The GitHub repository summer-xrx/satellite-image-classification contains a labelled image folder "satellite-image-classification" with 10 categories: beach, circular farmland, cloud, desert, forest, mountain, rectangular farmland, residential area, river, snow-covered mountain. Examples follow, each with its label.

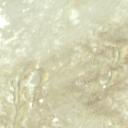
Label: desert

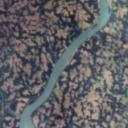
Label: river

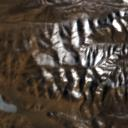
Label: snow-covered mountain

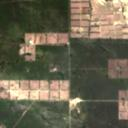
Label: rectangular farmland

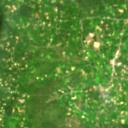
Label: forest

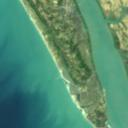
Label: beach
